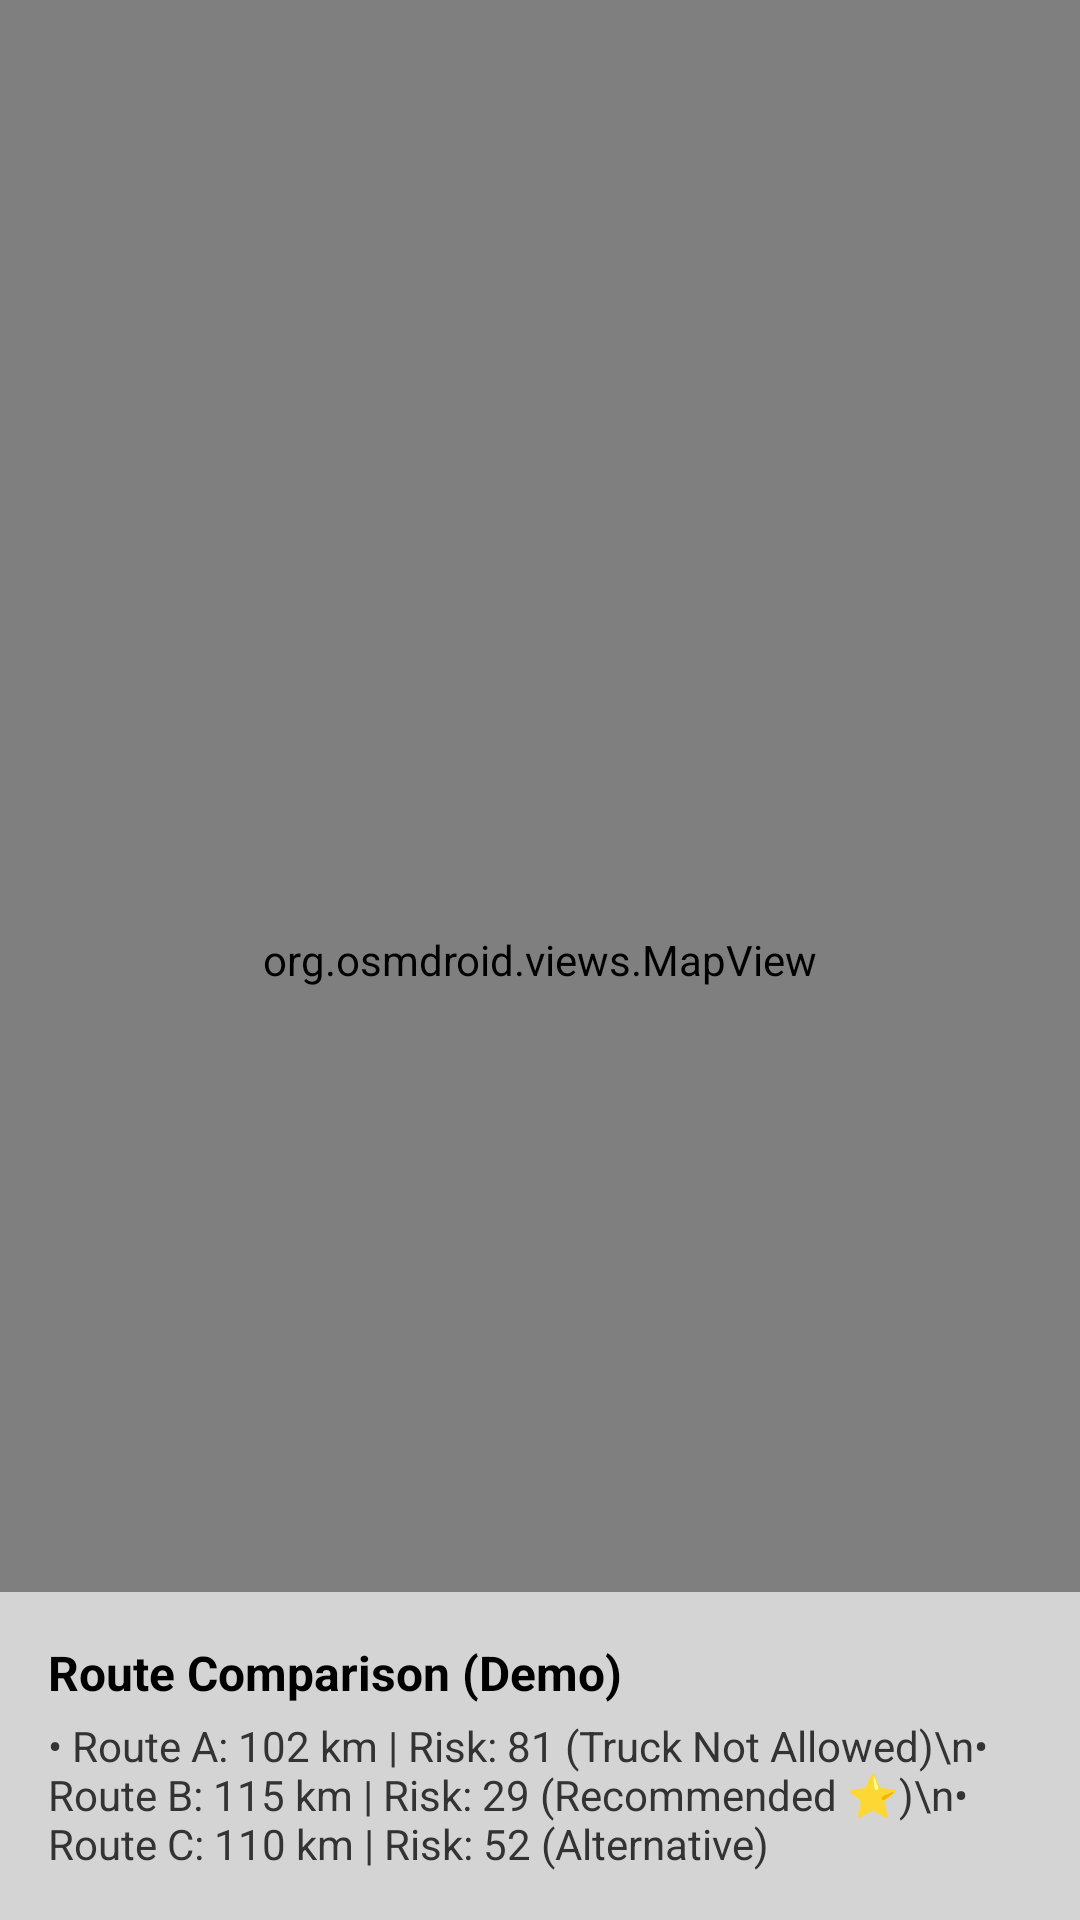

The Android layout XML behind this screen, and the referenced resources:
<!-- AndroidManifest.xml: application theme Theme.RouteSense -->
<!-- res/layout/activity_map.xml -->
<?xml version="1.0" encoding="utf-8"?>
<RelativeLayout xmlns:android="http://schemas.android.com/apk/res/android"
    android:layout_width="match_parent"
    android:layout_height="match_parent">

    <org.osmdroid.views.MapView
        android:id="@+id/map"
        android:layout_width="match_parent"
        android:layout_height="match_parent" />

    <LinearLayout
        android:layout_width="match_parent"
        android:layout_height="wrap_content"
        android:layout_alignParentBottom="true"
        android:background="#AAFFFFFF"
        android:orientation="vertical"
        android:padding="16dp">

        <TextView
            android:layout_width="wrap_content"
            android:layout_height="wrap_content"
            android:text="Route Comparison (Demo)"
            android:textStyle="bold"
            android:textSize="16sp"
            android:textColor="#000000"/>

        <TextView
            android:layout_width="wrap_content"
            android:layout_height="wrap_content"
            android:text="• Route A: 102 km | Risk: 81 (Truck Not Allowed)\n• Route B: 115 km | Risk: 29 (Recommended ⭐)\n• Route C: 110 km | Risk: 52 (Alternative)"
            android:textSize="14sp"
            android:textColor="#333333"
            android:layout_marginTop="4dp"/>
    </LinearLayout>

</RelativeLayout>
<!-- resources referenced by this layout -->
<resources>
  <style name="Theme.RouteSense" parent="Base.Theme.RouteSense" />
  <style name="Base.Theme.RouteSense" parent="Theme.Material3.DayNight.NoActionBar">
          
          
      </style>
</resources>
